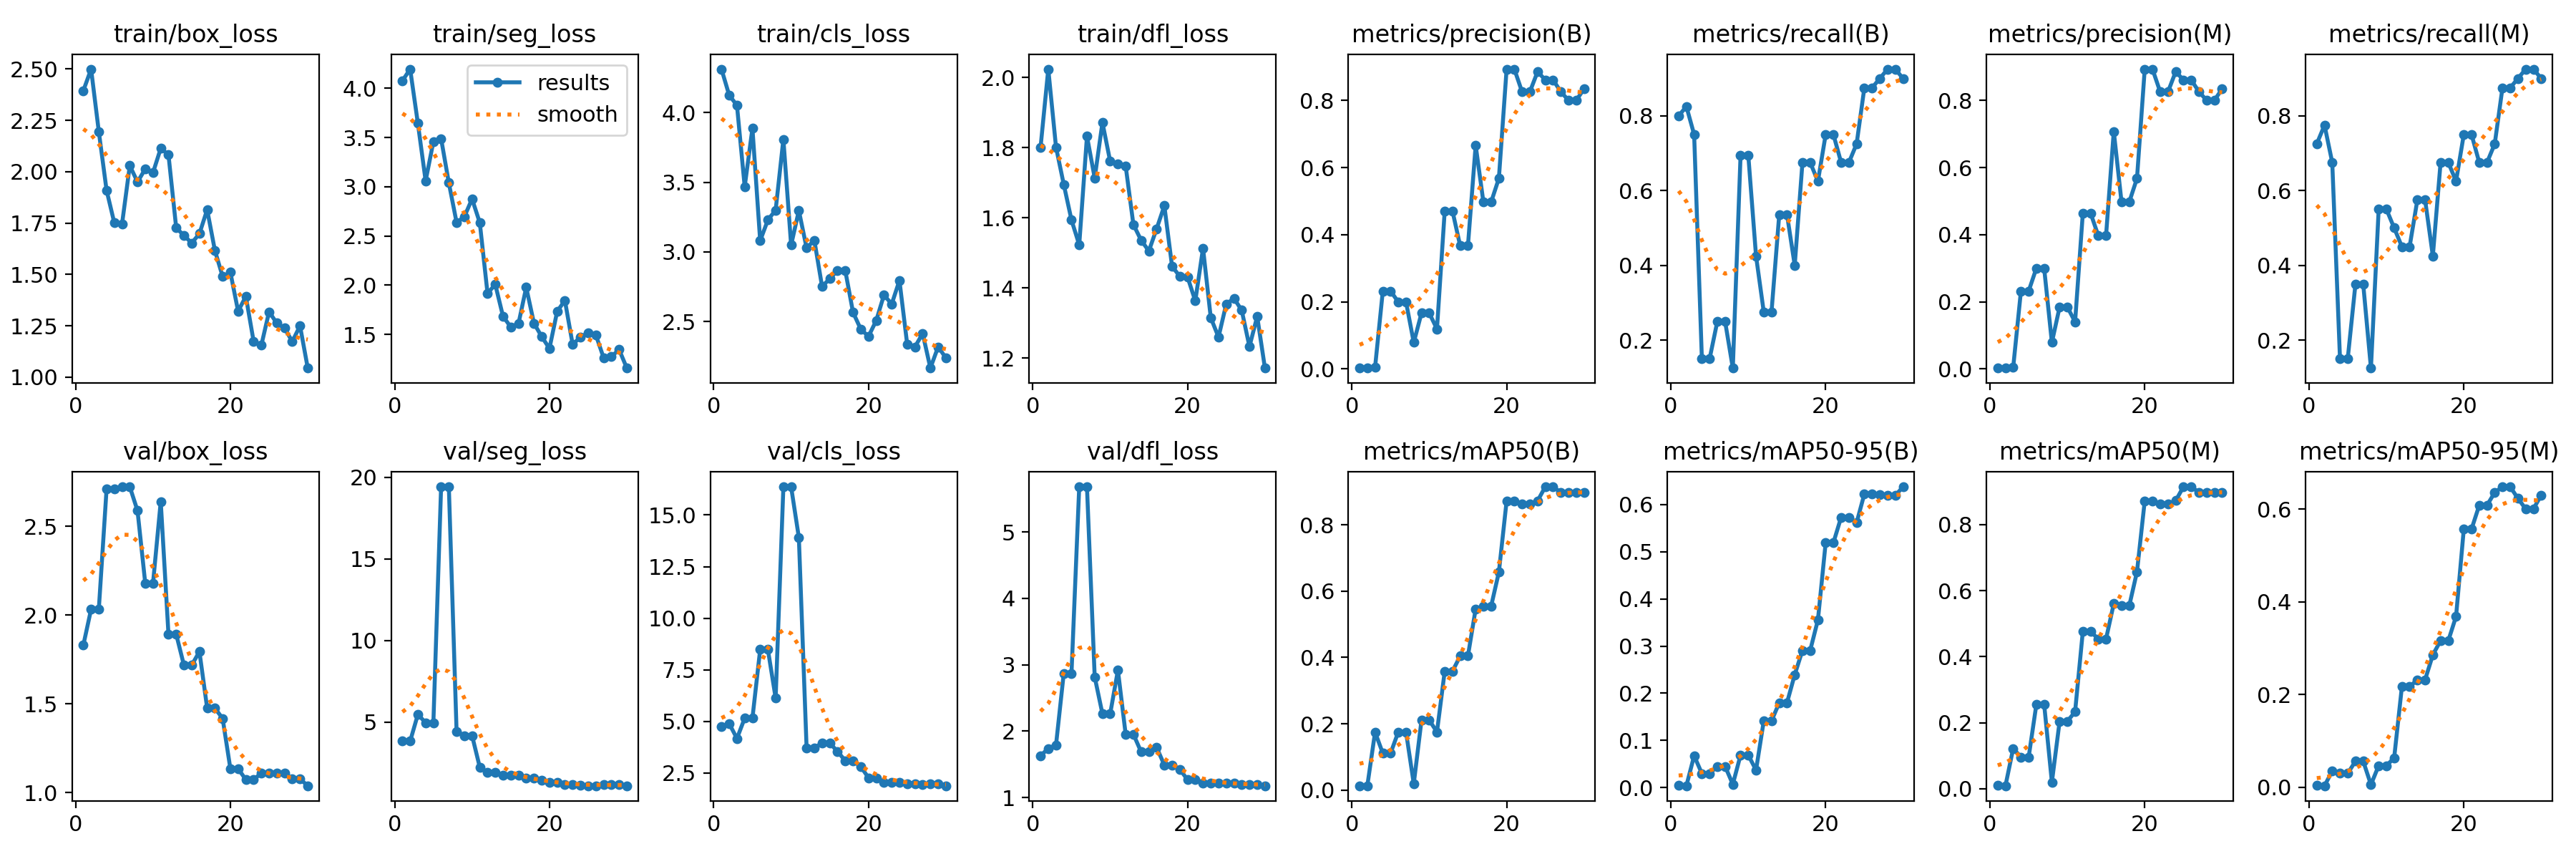

Source data for this figure (header and first rows):
epoch, train/box_loss, train/seg_loss, train/cls_loss, train/dfl_loss, metrics/precision(B), metrics/recall(B), metrics/mAP50(B), metrics/mAP50-95(B), metrics/precision(M), metrics/recall(M), metrics/mAP50(M), metrics/mAP50-95(M), val/box_loss, val/seg_loss, val/cls_loss, val/dfl_loss, lr/pg0, lr/pg1, lr/pg2
1, 2.395, 4.077, 4.312, 1.8, 0.00267, 0.8, 0.01304, 0.00499, 0.00242, 0.725, 0.0104, 0.00328, 1.832, 3.874, 4.756, 1.63, 0.00038, 0.00038, 0.00038
2, 2.499, 4.195, 4.124, 2.023, 0.00275, 0.825, 0.01305, 0.004, 0.00258, 0.775, 0.0089, 0.00291, 2.034, 3.835, 4.886, 1.74, 0.0007543, 0.0007543, 0.0007543
3, 2.194, 3.643, 4.053, 1.801, 0.00512, 0.75, 0.1749, 0.06761, 0.00461, 0.675, 0.122, 0.03471, 2.035, 5.479, 4.17, 1.792, 0.001102, 0.001102, 0.001102
4, 1.91, 3.059, 3.468, 1.695, 0.2321, 0.15, 0.1109, 0.02997, 0.2321, 0.15, 0.09579, 0.02956, 2.711, 4.959, 5.153, 2.871, 0.001424, 0.001424, 0.001424
5, 1.751, 3.458, 3.887, 1.594, 0.2321, 0.15, 0.1109, 0.02997, 0.2321, 0.15, 0.09579, 0.02956, 2.711, 4.959, 5.153, 2.871, 0.001719, 0.001719, 0.001719
6, 1.746, 3.489, 3.081, 1.523, 0.1998, 0.25, 0.1752, 0.0452, 0.3004, 0.35, 0.256, 0.05596, 2.724, 19.41, 8.479, 5.679, 0.00167, 0.00167, 0.00167
7, 2.03, 3.039, 3.23, 1.832, 0.1998, 0.25, 0.1752, 0.0452, 0.3004, 0.35, 0.256, 0.05596, 2.724, 19.41, 8.479, 5.679, 0.00167, 0.00167, 0.00167
8, 1.95, 2.637, 3.3, 1.713, 0.07885, 0.125, 0.01912, 0.00714, 0.07885, 0.125, 0.0197, 0.00529, 2.589, 4.438, 6.125, 2.817, 0.001604, 0.001604, 0.001604
9, 2.014, 2.695, 3.808, 1.871, 0.1665, 0.6944, 0.2108, 0.06896, 0.1845, 0.55, 0.2041, 0.04642, 2.179, 4.18, 16.37, 2.26, 0.001538, 0.001538, 0.001538
10, 1.995, 2.876, 3.049, 1.761, 0.1665, 0.6944, 0.2108, 0.06896, 0.1845, 0.55, 0.2041, 0.04642, 2.179, 4.18, 16.37, 2.26, 0.001472, 0.001472, 0.001472
11, 2.114, 2.634, 3.297, 1.753, 0.1191, 0.425, 0.1753, 0.03715, 0.1401, 0.5, 0.2332, 0.06294, 2.64, 2.235, 13.91, 2.918, 0.001406, 0.001406, 0.001406
12, 2.082, 1.916, 3.028, 1.748, 0.4712, 0.275, 0.3583, 0.1415, 0.4643, 0.45, 0.4764, 0.2167, 1.893, 1.907, 3.716, 1.954, 0.00134, 0.00134, 0.00134
13, 1.726, 2.008, 3.084, 1.581, 0.4712, 0.275, 0.3583, 0.1415, 0.4643, 0.45, 0.4764, 0.2167, 1.893, 1.907, 3.716, 1.954, 0.001274, 0.001274, 0.001274
14, 1.69, 1.683, 2.752, 1.536, 0.3669, 0.5361, 0.4043, 0.1799, 0.3972, 0.575, 0.4537, 0.2319, 1.718, 1.728, 3.946, 1.688, 0.001208, 0.001208, 0.001208
15, 1.652, 1.575, 2.809, 1.505, 0.3669, 0.5361, 0.4043, 0.1799, 0.3972, 0.575, 0.4537, 0.2319, 1.718, 1.728, 3.946, 1.688, 0.001142, 0.001142, 0.001142
16, 1.698, 1.609, 2.866, 1.569, 0.6664, 0.4, 0.5465, 0.2394, 0.7081, 0.425, 0.5607, 0.2856, 1.795, 1.739, 3.538, 1.756, 0.001076, 0.001076, 0.001076
17, 1.815, 1.978, 2.866, 1.634, 0.4976, 0.675, 0.5546, 0.291, 0.4976, 0.675, 0.5541, 0.3163, 1.477, 1.571, 3.09, 1.49, 0.00101, 0.00101, 0.00101
18, 1.617, 1.612, 2.567, 1.462, 0.4976, 0.675, 0.5546, 0.291, 0.4976, 0.675, 0.5541, 0.3163, 1.477, 1.571, 3.09, 1.49, 0.000944, 0.000944, 0.000944
19, 1.49, 1.477, 2.446, 1.433, 0.568, 0.625, 0.6573, 0.3555, 0.568, 0.625, 0.6573, 0.3686, 1.419, 1.426, 2.807, 1.427, 0.000878, 0.000878, 0.000878
20, 1.51, 1.356, 2.394, 1.431, 0.8938, 0.75, 0.8718, 0.5193, 0.8938, 0.75, 0.8718, 0.5572, 1.136, 1.306, 2.264, 1.268, 0.000812, 0.000812, 0.000812
21, 1.321, 1.734, 2.508, 1.363, 0.8938, 0.75, 0.8718, 0.5193, 0.8938, 0.75, 0.8718, 0.5572, 1.136, 1.306, 2.264, 1.268, 0.000746, 0.000746, 0.000746
22, 1.393, 1.844, 2.691, 1.513, 0.8258, 0.675, 0.8632, 0.5732, 0.8258, 0.675, 0.8632, 0.6087, 1.074, 1.165, 2.032, 1.217, 0.00068, 0.00068, 0.00068
23, 1.175, 1.398, 2.626, 1.315, 0.8258, 0.675, 0.8632, 0.5732, 0.8258, 0.675, 0.8632, 0.6087, 1.074, 1.165, 2.032, 1.217, 0.000614, 0.000614, 0.000614
24, 1.155, 1.472, 2.795, 1.26, 0.886, 0.725, 0.8722, 0.5617, 0.886, 0.725, 0.8726, 0.6363, 1.111, 1.122, 2.051, 1.222, 0.000548, 0.000548, 0.000548
25, 1.318, 1.515, 2.338, 1.354, 0.8618, 0.875, 0.9146, 0.6225, 0.8618, 0.875, 0.9146, 0.6486, 1.111, 1.111, 1.979, 1.214, 0.000482, 0.000482, 0.000482
26, 1.263, 1.494, 2.318, 1.37, 0.8618, 0.875, 0.9146, 0.6225, 0.8618, 0.875, 0.9146, 0.6486, 1.111, 1.111, 1.979, 1.214, 0.000416, 0.000416, 0.000416
27, 1.239, 1.262, 2.415, 1.336, 0.8266, 0.9, 0.8978, 0.6203, 0.8266, 0.9, 0.8978, 0.6234, 1.11, 1.185, 1.942, 1.201, 0.00035, 0.00035, 0.00035
28, 1.173, 1.272, 2.167, 1.233, 0.8007, 0.925, 0.8969, 0.6192, 0.8007, 0.925, 0.8969, 0.6009, 1.078, 1.174, 1.956, 1.198, 0.000284, 0.000284, 0.000284
29, 1.25, 1.346, 2.319, 1.319, 0.8007, 0.925, 0.8969, 0.6192, 0.8007, 0.925, 0.8969, 0.6009, 1.078, 1.174, 1.956, 1.198, 0.000218, 0.000218, 0.000218
30, 1.044, 1.157, 2.24, 1.172, 0.8347, 0.9, 0.8964, 0.6377, 0.8347, 0.9, 0.8964, 0.6304, 1.04, 1.106, 1.878, 1.178, 0.000152, 0.000152, 0.000152
